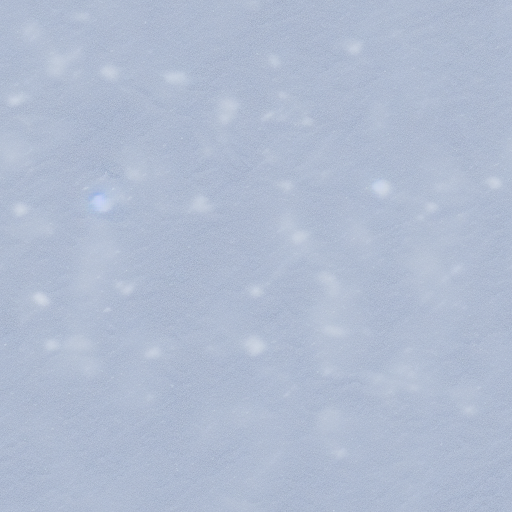
Generation parameters embedded in this image by AUTOMATIC1111 Stable Diffusion web UI or a fork of it (Forge, ...) (PNG 'parameters' text chunk):
snow texture, toony, toon
Steps: 20, Sampler: Euler a, CFG scale: 7, Seed: 1159014796, Size: 512x512, Model hash: 7460a6fa